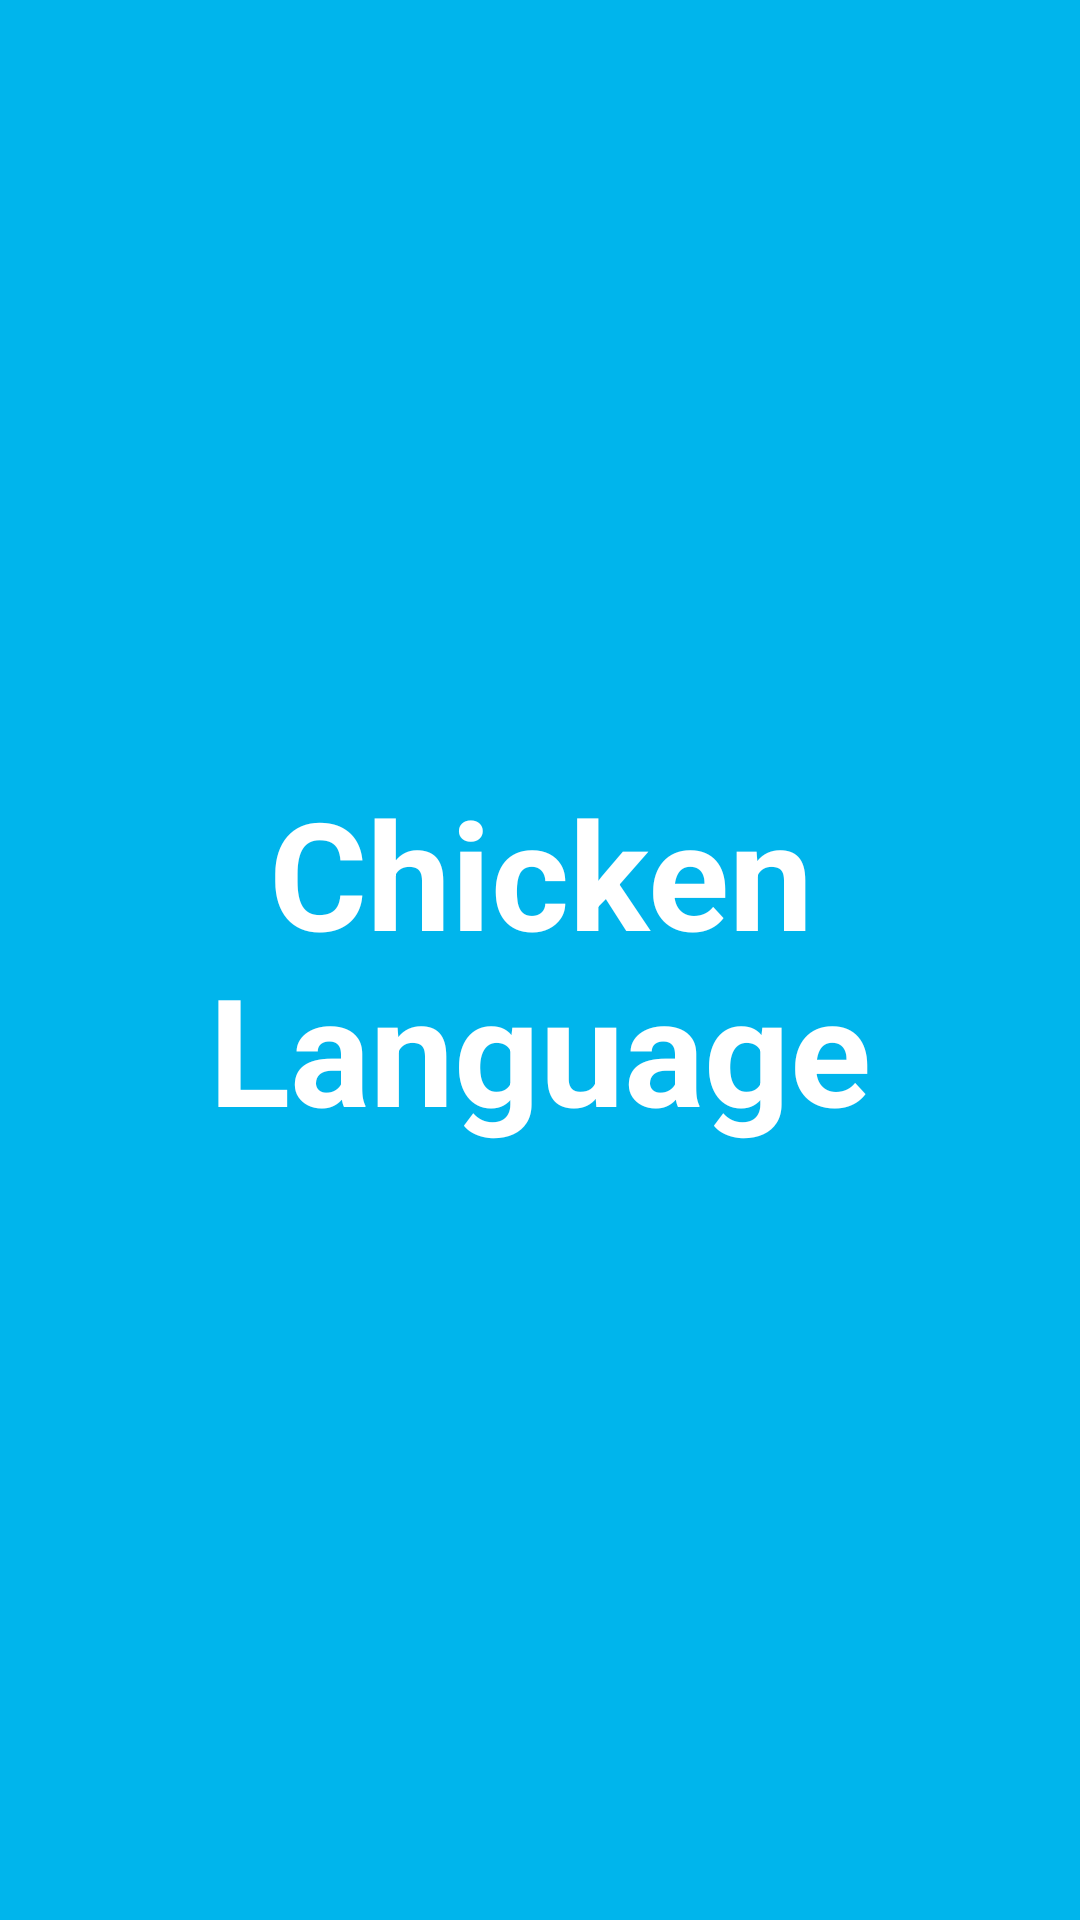

Here is an Android app screen rendered from its layout file. Give the layout XML and the strings, colors and styles it references.
<!-- AndroidManifest.xml: application theme AppTheme -->
<!-- res/layout/activity_splash.xml -->
<FrameLayout xmlns:android="http://schemas.android.com/apk/res/android"
             xmlns:tools="http://schemas.android.com/tools"
             android:layout_width="match_parent"
             android:layout_height="match_parent"
             android:background="#00B5EC"
             tools:context="com.chickenlabs.SplashActivity">

    
    <TextView
        android:id="@+id/fullscreen_content"
        android:layout_width="match_parent"
        android:layout_height="match_parent"
        android:gravity="center"
        android:keepScreenOn="true"
        android:text="@string/app_name"
        android:textColor="#ffffffff"
        android:textSize="50sp"
        android:textStyle="bold"/>

    
    <FrameLayout
        android:layout_width="match_parent"
        android:layout_height="match_parent"
        android:fitsSystemWindows="true">

        <LinearLayout
            android:id="@+id/fullscreen_content_controls"
            style="?metaButtonBarStyle"
            android:layout_width="match_parent"
            android:layout_height="wrap_content"
            android:layout_gravity="bottom|center_horizontal"
            android:background="@color/black_overlay"
            android:orientation="horizontal"
            tools:ignore="UselessParent">

        </LinearLayout>
    </FrameLayout>

</FrameLayout>
<!-- resources referenced by this layout -->
<resources>
  <string name="app_name">Chicken Language</string>
  <style name="AppTheme" parent="AppBaseTheme">
          
      </style>
  <style name="AppBaseTheme" parent="@android:style/Theme.NoTitleBar.Fullscreen">
          
      </style>
</resources>
